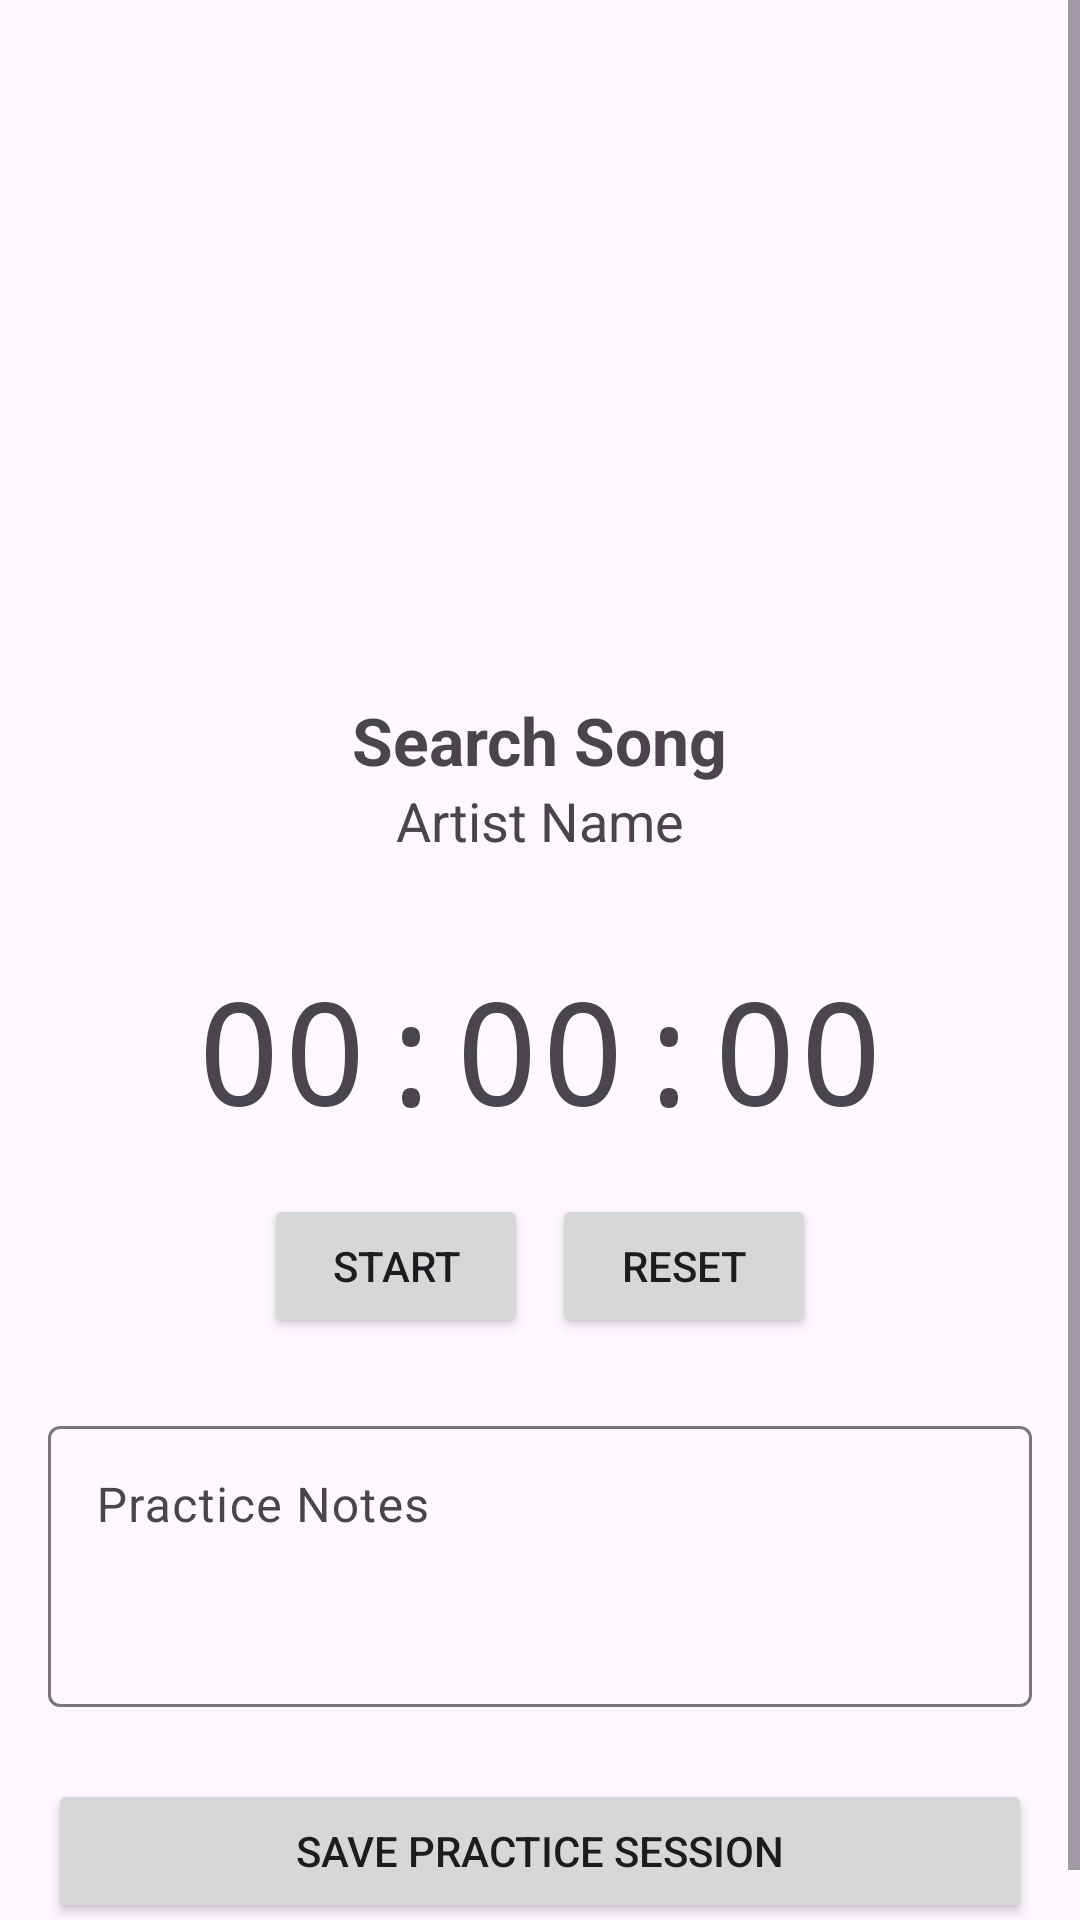

Layout XML and referenced resources for this Android screen:
<!-- AndroidManifest.xml: application theme Theme.GigTrack -->
<!-- res/layout/activity_detail_practice.xml -->
<?xml version="1.0" encoding="utf-8"?>
<ScrollView xmlns:android="http://schemas.android.com/apk/res/android"
    xmlns:app="http://schemas.android.com/apk/res-auto"
    android:layout_width="match_parent"
    android:layout_height="match_parent">

    <androidx.constraintlayout.widget.ConstraintLayout
        android:layout_width="match_parent"
        android:layout_height="wrap_content"
        android:padding="16dp">

        <ImageView
            android:id="@+id/iv_cover"
            android:layout_width="200dp"
            android:layout_height="200dp"
            android:scaleType="centerCrop"
            app:layout_constraintEnd_toEndOf="parent"
            app:layout_constraintStart_toStartOf="parent"
            app:layout_constraintTop_toTopOf="parent" />

        <TextView
            android:id="@+id/tv_title"
            android:layout_width="wrap_content"
            android:layout_height="wrap_content"
            android:layout_marginTop="16dp"
            android:text="@string/search_hint"
            android:textSize="22sp"
            android:textStyle="bold"
            app:layout_constraintEnd_toEndOf="parent"
            app:layout_constraintStart_toStartOf="parent"
            app:layout_constraintTop_toBottomOf="@id/iv_cover" />

        <TextView
            android:id="@+id/tv_artist"
            android:layout_width="wrap_content"
            android:layout_height="wrap_content"
            android:text="Artist Name"
            android:textSize="18sp"
            app:layout_constraintEnd_toEndOf="parent"
            app:layout_constraintStart_toStartOf="parent"
            app:layout_constraintTop_toBottomOf="@id/tv_title" />

        <TextView
            android:id="@+id/tv_stopwatch"
            android:layout_width="wrap_content"
            android:layout_height="wrap_content"
            android:layout_marginTop="32dp"
            android:text="00:00:00"
            android:fontFamily="monospace"
            android:textSize="48sp"
            app:layout_constraintEnd_toEndOf="parent"
            app:layout_constraintStart_toStartOf="parent"
            app:layout_constraintTop_toBottomOf="@id/tv_artist" />

        <LinearLayout
            android:id="@+id/layout_controls"
            android:layout_width="wrap_content"
            android:layout_height="wrap_content"
            android:layout_marginTop="16dp"
            android:orientation="horizontal"
            app:layout_constraintEnd_toEndOf="parent"
            app:layout_constraintStart_toStartOf="parent"
            app:layout_constraintTop_toBottomOf="@id/tv_stopwatch">

            <Button
                android:id="@+id/btn_start_pause"
                android:layout_width="wrap_content"
                android:layout_height="wrap_content"
                android:layout_marginEnd="8dp"
                android:text="Start" />

            <Button
                android:id="@+id/btn_reset"
                android:layout_width="wrap_content"
                android:layout_height="wrap_content"
                android:text="Reset" />
        </LinearLayout>

        <com.google.android.material.textfield.TextInputLayout
            android:id="@+id/til_notes"
            android:layout_width="0dp"
            android:layout_height="wrap_content"
            android:layout_marginTop="24dp"
            android:hint="Practice Notes"
            app:layout_constraintEnd_toEndOf="parent"
            app:layout_constraintStart_toStartOf="parent"
            app:layout_constraintTop_toBottomOf="@id/layout_controls">

            <com.google.android.material.textfield.TextInputEditText
                android:id="@+id/et_notes"
                android:layout_width="match_parent"
                android:layout_height="wrap_content"
                android:gravity="top"
                android:inputType="textMultiLine"
                android:minLines="3" />
        </com.google.android.material.textfield.TextInputLayout>

        <Button
            android:id="@+id/btn_save"
            android:layout_width="0dp"
            android:layout_height="wrap_content"
            android:layout_marginTop="24dp"
            android:text="Save Practice Session"
            app:layout_constraintEnd_toEndOf="parent"
            app:layout_constraintStart_toStartOf="parent"
            app:layout_constraintTop_toBottomOf="@id/til_notes" />

    </androidx.constraintlayout.widget.ConstraintLayout>
</ScrollView>
<!-- resources referenced by this layout -->
<resources>
  <string name="search_hint">Search Song</string>
  <style name="Theme.GigTrack" parent="Base.Theme.GigTrack" />
  <style name="Base.Theme.GigTrack" parent="Theme.Material3.DayNight.NoActionBar">
          
          
      </style>
</resources>
